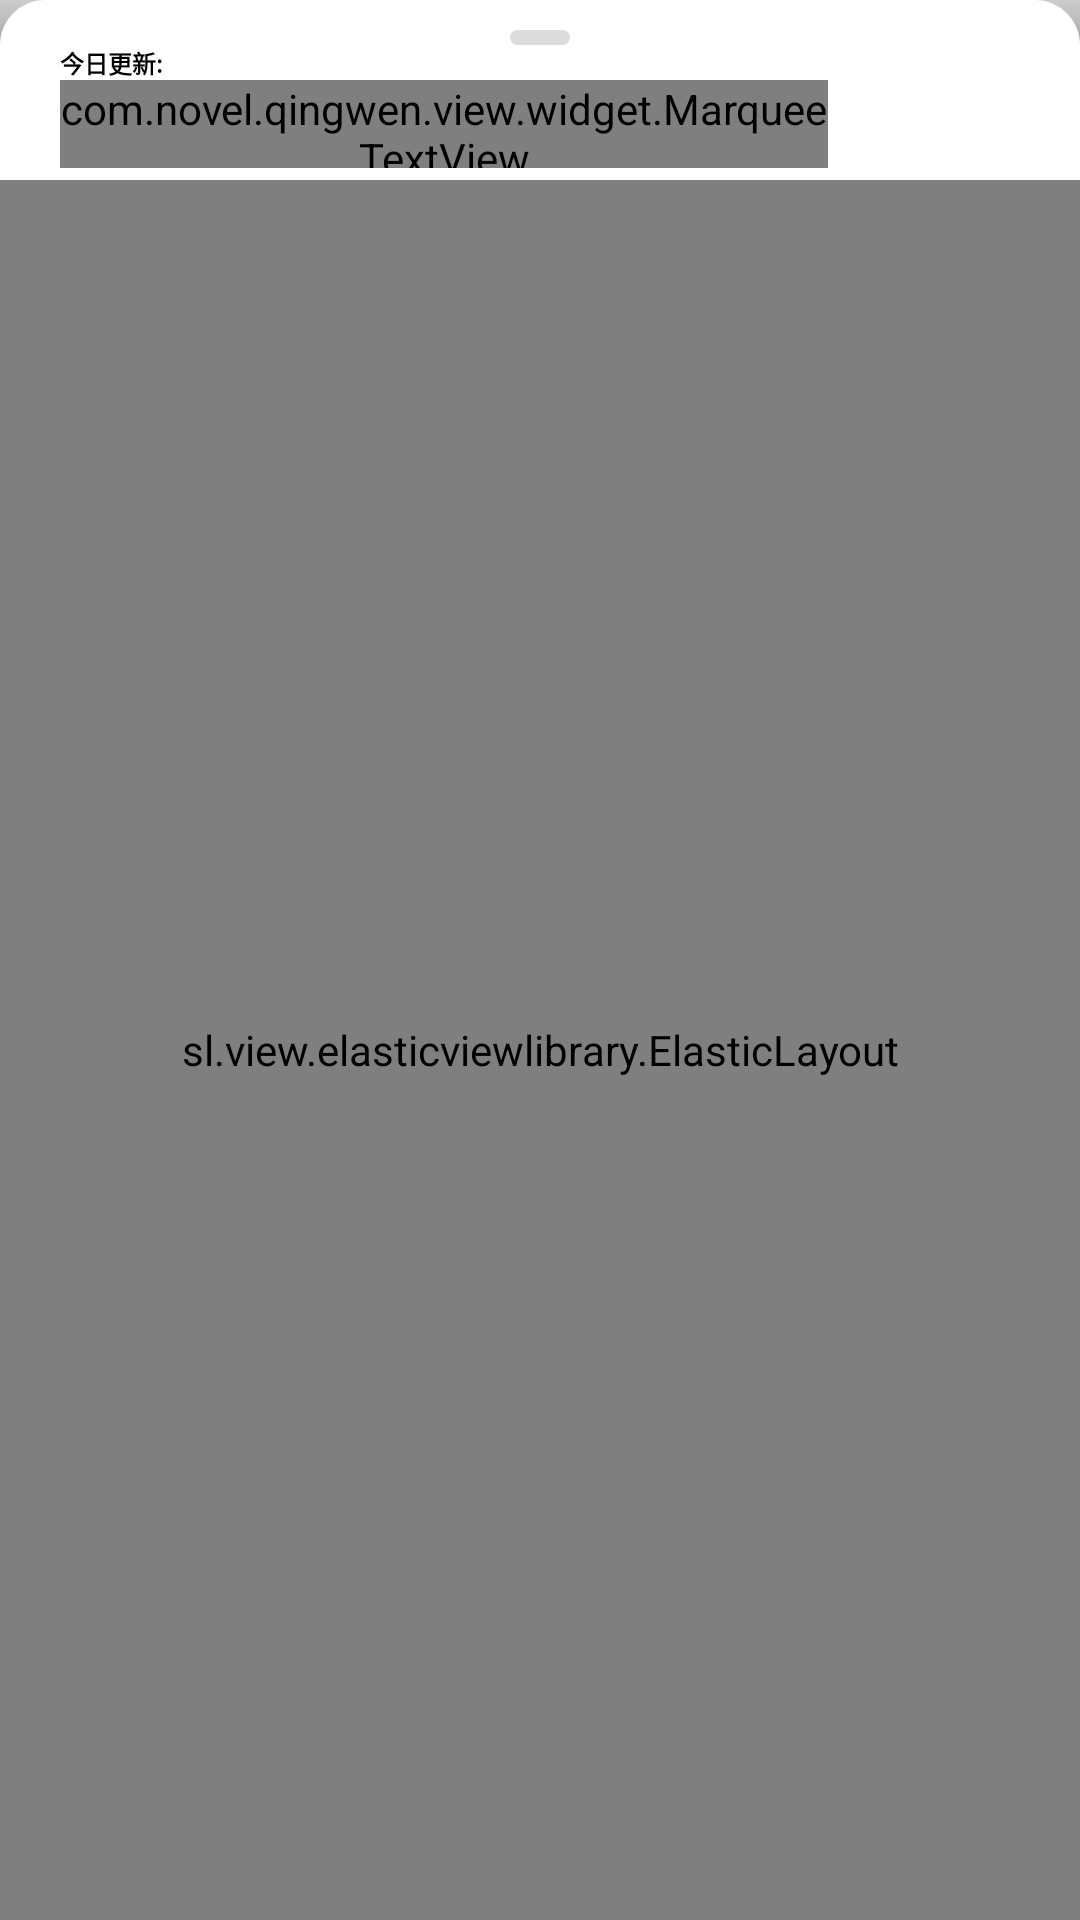

Here is an Android app screen rendered from its layout file. Give the layout XML and the strings, colors and styles it references.
<!-- AndroidManifest.xml: application theme AppTheme -->
<!-- res/layout/fragment_book_shelf.xml -->
<?xml version="1.0" encoding="utf-8"?>
<FrameLayout xmlns:android="http://schemas.android.com/apk/res/android"
    xmlns:app="http://schemas.android.com/apk/res-auto"
    xmlns:tools="http://schemas.android.com/tools"
    android:id="@+id/bottomBookShelf"
    android:layout_width="match_parent"
    android:layout_height="match_parent"
    android:background="@android:color/transparent">

    <View
        android:id="@+id/bookShelfBackground"
        android:background="@drawable/shadow_shape"
        android:layout_width="match_parent"
        android:layout_marginTop="-20dp"
        android:layout_height="100dp"/>

    <FrameLayout
        android:background="@drawable/fragment_shape"
        android:layout_width="match_parent"
        android:layout_height="match_parent">

    <LinearLayout
        android:id="@+id/bookShelfToolbar"
        android:layout_marginTop="10dp"
        android:layout_width="match_parent"
        android:layout_height="46dp"
        android:orientation="vertical">

        <View
            android:layout_width="20dp"
            android:layout_height="5dp"
            android:layout_gravity="center_horizontal"
            android:background="@drawable/dialog_background" />

        <FrameLayout
            android:paddingStart="20dp"
            android:paddingEnd="20dp"
            android:background="?attr/backgroundColor"
            android:layout_width="match_parent"
            android:layout_height="wrap_content">

            <TextView
                android:id="@+id/bookShelfName"
                android:text="我的书架"
                android:textColor="?android:attr/textColorPrimary"
                android:alpha="0"
                android:layout_marginTop="5dp"
                android:textSize="18sp"
                android:layout_gravity="center_vertical"
                android:layout_width="wrap_content"
                android:layout_height="wrap_content"/>

            <RelativeLayout
                android:id="@+id/bookShelfTab"
                android:layout_width="match_parent"
                android:layout_height="wrap_content"
                android:layout_gravity="center_vertical|center_horizontal"
                android:alpha="1"
                android:orientation="horizontal">

                <TextView
                    android:id="@+id/bookShelfUpdateTip"
                    android:layout_width="wrap_content"
                    android:textSize="8sp"
                    android:textColor="?android:attr/textColorPrimary"
                    android:layout_alignParentTop="true"
                    android:layout_alignParentStart="true"
                    android:layout_height="wrap_content"
                    android:text="今日更新:"
                    android:gravity="center"
                    android:textStyle="bold" />

                <LinearLayout
                    android:layout_below="@+id/bookShelfUpdateTip"
                    android:layout_width="match_parent"
                    android:layout_height="match_parent">

                <com.novel.qingwen.view.widget.MarqueeTextView
                    android:id="@+id/bookShelfUpdateBookName"
                    android:layout_width="0dp"
                    android:layout_weight="4"
                    android:textColor="?android:attr/textColorPrimary"
                    android:layout_height="wrap_content"
                    android:ellipsize="marquee"
                    android:marqueeRepeatLimit="marquee_forever"
                    android:scrollHorizontally="true"
                    android:focusable="true"
                    android:focusableInTouchMode="true"
                    android:textSize="18sp"
                    android:text="暂无更新"
                    android:gravity="start"
                    android:singleLine="true" />

                <TextView
                    android:id="@+id/bookShelfRefreshTime"
                    android:layout_width="0dp"
                    android:layout_height="wrap_content"
                    android:layout_weight="1"
                    android:textColor="?android:attr/textColorPrimary"
                    android:textAlignment="textStart"
                    android:singleLine="true"
                    android:visibility="invisible"
                    app:drawableStartCompat="@drawable/ic_time" />

                </LinearLayout>

            </RelativeLayout>
        </FrameLayout>


    </LinearLayout>


    <sl.view.elasticviewlibrary.ElasticLayout
        android:id="@+id/bookShelfRefresh"
        android:layout_width="match_parent"
        android:layout_height="match_parent"
        android:background="?attr/backgroundColor"
        android:layout_marginTop="60dp"
        android:orientation="vertical">

        <androidx.recyclerview.widget.RecyclerView
            android:id="@+id/bookShelfList"
            android:layout_width="match_parent"
            android:layout_height="match_parent"
            android:background="?attr/backgroundColor"
            android:overScrollMode="never"
            android:paddingStart="5dp"
            android:paddingEnd="5dp"
            app:layoutManager="androidx.recyclerview.widget.LinearLayoutManager"
            tools:listitem="@layout/fragment_book_shelf_list_item" />

    </sl.view.elasticviewlibrary.ElasticLayout>

    </FrameLayout>

</FrameLayout>
<!-- res/layout/fragment_book_shelf_list_item.xml (included above) -->
<?xml version="1.0" encoding="utf-8"?>
<RelativeLayout xmlns:android="http://schemas.android.com/apk/res/android"
    xmlns:app="http://schemas.android.com/apk/res-auto"
    android:layout_width="match_parent"
    android:background="?attr/itemFillColor"
    android:layout_height="100dp">

        <ImageView
            android:id="@+id/novelImg"
            android:layout_width="80dp"
            android:padding="6.5dp"
            android:layout_height="100dp"
            android:src="@mipmap/ic_launcher" />

        <TextView
            android:id="@+id/update"
            android:layout_width="wrap_content"
            android:layout_height="wrap_content"
            android:layout_alignEnd="@id/novelImg"
            android:layout_alignParentTop="true"
            android:background="@drawable/ic_new"
            android:gravity="center"
            android:rotation="45"
            android:text="@string/book_new"
            android:textAlignment="center"
            android:textColor="@android:color/black"
            android:textSize="5sp"
            android:visibility="gone" />

        <LinearLayout
            android:layout_width="wrap_content"
            android:layout_height="100dp"
            android:layout_marginLeft="10dp"
            android:layout_marginRight="10dp"
            android:layout_toEndOf="@id/novelImg"
            android:orientation="vertical">

            <TextView
                android:id="@+id/title"
                android:layout_width="wrap_content"
                android:layout_height="wrap_content"
                android:layout_marginTop="5dp"
                android:textColor="?android:attr/textColorPrimary"
                android:text="@string/app_name"
                android:textSize="14sp" />

            <TextView
                android:id="@+id/newChapter"
                android:layout_width="wrap_content"
                android:layout_height="wrap_content"
                android:layout_marginTop="10dp"
                android:text="@string/app_name"
                android:textSize="12sp" />

            <TextView
                android:id="@+id/newTime"
                android:layout_width="wrap_content"
                android:layout_height="wrap_content"
                android:layout_marginTop="10dp"
                android:gravity="center_vertical"
                android:text="@string/app_name"
                android:textSize="10sp"
                app:drawableStartCompat="@drawable/ic_time" />
        </LinearLayout>

</RelativeLayout>
<!-- resources referenced by this layout -->
<resources>
  <!-- drawable dialog_background (drawable) -->
  <?xml version="1.0" encoding="utf-8"?>
  <shape xmlns:android="http://schemas.android.com/apk/res/android">
      <corners android:radius="20dp"/>
      <solid android:color="?android:attr/fillColor"/>
  </shape>
  <!-- drawable fragment_shape (drawable) -->
  <?xml version="1.0" encoding="utf-8"?>
  <shape xmlns:android="http://schemas.android.com/apk/res/android">
      <solid android:color="?attr/backgroundColor"/>
      <corners android:topLeftRadius="15dp" android:topRightRadius="15dp"/>
  </shape>
  <!-- drawable ic_new (drawable) -->
  <vector xmlns:android="http://schemas.android.com/apk/res/android"
      android:width="24dp"
      android:height="24dp"
      android:viewportWidth="24"
      android:viewportHeight="24">
    <path
        android:fillColor="@android:color/holo_red_light"
        android:pathData="M0 16l8 -8l8 0l8 8z"/>
  </vector>
  <!-- drawable ic_time (drawable) -->
  <vector xmlns:android="http://schemas.android.com/apk/res/android"
      android:width="12dp"
      android:height="12dp"
      android:viewportWidth="24"
      android:viewportHeight="24"
      android:tint="@android:color/darker_gray">
    <path
        android:fillColor="@android:color/white"
        android:pathData="M11.99,2C6.47,2 2,6.48 2,12s4.47,10 9.99,10C17.52,22 22,17.52 22,12S17.52,2 11.99,2zM12,20c-4.42,0 -8,-3.58 -8,-8s3.58,-8 8,-8 8,3.58 8,8 -3.58,8 -8,8z"/>
    <path
        android:fillColor="@android:color/white"
        android:pathData="M12.5,7H11v6l5.25,3.15 0.75,-1.23 -4.5,-2.67z"/>
  </vector>
  <!-- drawable shadow_shape (drawable) -->
  <?xml version="1.0" encoding="utf-8"?>
  <shape xmlns:android="http://schemas.android.com/apk/res/android"
      android:shape="rectangle">
      <gradient
          android:endColor="@color/bottomSheetShadow"
          android:startColor="@android:color/transparent"
          android:angle="270"
          android:type="linear" />
      <corners android:topRightRadius="10dp" android:topLeftRadius="10dp"/>
  </shape>
  <!-- mipmap ic_launcher: png bitmap (mipmap-hdpi, 4834 bytes) -->
  <string name="app_name">青文（特供）</string>
  <string name="book_new">New</string>
  <style name="AppTheme" parent="Theme.AppCompat.Light.NoActionBar">
          
          <item name="android:windowContentTransitions">true</item>
          <item name="android:windowActivityTransitions">true</item>
          <item name="android:windowBackground">@color/backGroundColor</item>
          <item name="colorPrimaryDark">@color/colorPrimaryDark</item>
          <item name="colorAccent">@color/colorPrimary</item>
          <item name="backgroundColor">@android:color/white</item>
          <item name="editTextColor">@android:color/black</item>
          <item name="boxBackgroundColor">#fff</item>
          <item name="android:textColorPrimary">@android:color/black</item>
          <item name="android:textColorSecondary">@android:color/white</item>
          <item name="android:fillColor">#DCDCDC</item>
          <item name="itemFillColor">#fff</item>
          <item name="colorControlNormal">#a000</item>
          <item name="popupMenuStyle">@style/popupMenuStyle</item>
      </style>
  <color name="bottomSheetShadow">#000</color>
  <color name="backGroundColor">#fff</color>
  <color name="colorPrimaryDark">@android:color/white</color>
  <color name="colorPrimary">#669900</color>
  <style name="popupMenuStyle" parent="TextAppearance.AppCompat.Light.Widget.PopupMenu.Small">
          <item name="colorOnBackground">#aaa</item>
      </style>
</resources>
